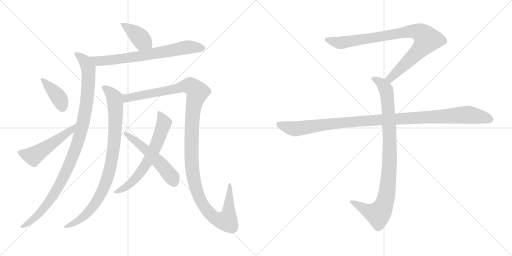
t = 0.00 s
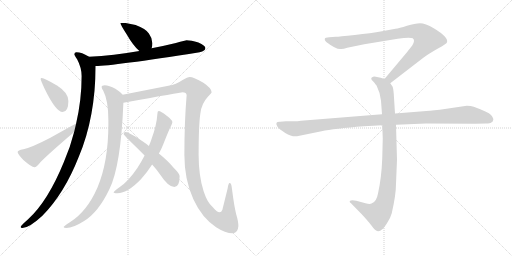
t = 2.13 s
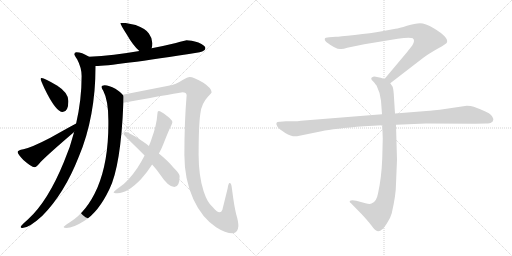
t = 4.27 s
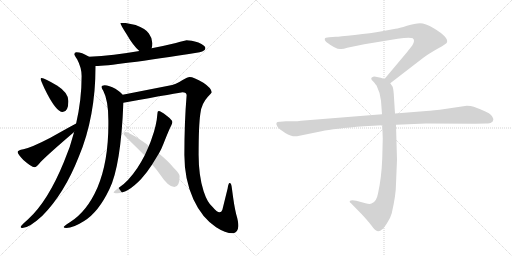
t = 6.40 s
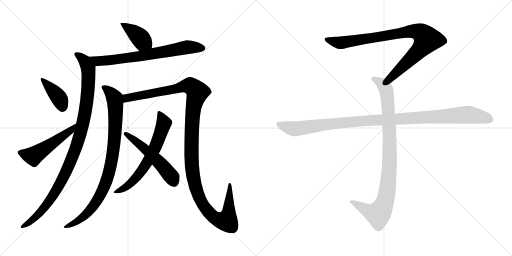
t = 8.53 s
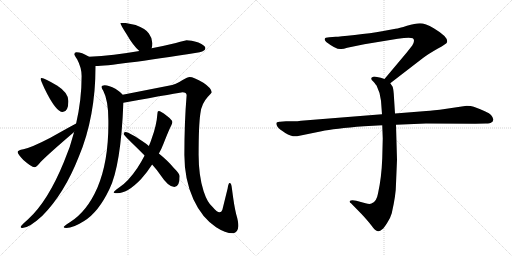
t = 10.67 s

The animated SVG that drew these frames (rendered in a browser with its animation timeline set to each time). Animation: 12 CSS @keyframes rules; one cycle of 10.67 s.

<svg version="1.1" viewBox="0 0 2048 1024" xmlns="http://www.w3.org/2000/svg">
  <g stroke="lightgray" stroke-dasharray="1,1" stroke-width="1" transform="scale(4, 4)">
    <line x1="0" y1="0" x2="256" y2="256"></line>
    <line x1="256" y1="0" x2="0" y2="256"></line>
    <line x1="128" y1="0" x2="128" y2="256"></line>
    <line x1="0" y1="128" x2="256" y2="128"></line>
    <line x1="256" y1="0" x2="512" y2="256"></line>
    <line x1="512" y1="0" x2="256" y2="256"></line>
    <line x1="384" y1="0" x2="384" y2="256"></line>
    <line x1="256" y1="128" x2="512" y2="128"></line>
  </g>
<g transform="scale(1, -1) translate(0, -850)">
   <style type="text/css">
    @keyframes keyframes0 {
      from {
       stroke: black;
       stroke-dashoffset: 402;
       stroke-width: 128;
       }
       57% {
       animation-timing-function: step-end;
       stroke: black;
       stroke-dashoffset: 0;
       stroke-width: 128;
       }
       to {
       stroke: black;
       stroke-width: 1024;
       }
       }
       #make-me-a-hanzi-animation-0 {
         animation: keyframes0 0.577148s both;
         animation-delay: 0.000000s;
         animation-timing-function: linear;
       }
    @keyframes keyframes1 {
      from {
       stroke: black;
       stroke-dashoffset: 710;
       stroke-width: 128;
       }
       70% {
       animation-timing-function: step-end;
       stroke: black;
       stroke-dashoffset: 0;
       stroke-width: 128;
       }
       to {
       stroke: black;
       stroke-width: 1024;
       }
       }
       #make-me-a-hanzi-animation-1 {
         animation: keyframes1 0.827799s both;
         animation-delay: 0.577148s;
         animation-timing-function: linear;
       }
    @keyframes keyframes2 {
      from {
       stroke: black;
       stroke-dashoffset: 1044;
       stroke-width: 128;
       }
       77% {
       animation-timing-function: step-end;
       stroke: black;
       stroke-dashoffset: 0;
       stroke-width: 128;
       }
       to {
       stroke: black;
       stroke-width: 1024;
       }
       }
       #make-me-a-hanzi-animation-2 {
         animation: keyframes2 1.099609s both;
         animation-delay: 1.404947s;
         animation-timing-function: linear;
       }
    @keyframes keyframes3 {
      from {
       stroke: black;
       stroke-dashoffset: 397;
       stroke-width: 128;
       }
       56% {
       animation-timing-function: step-end;
       stroke: black;
       stroke-dashoffset: 0;
       stroke-width: 128;
       }
       to {
       stroke: black;
       stroke-width: 1024;
       }
       }
       #make-me-a-hanzi-animation-3 {
         animation: keyframes3 0.573079s both;
         animation-delay: 2.504556s;
         animation-timing-function: linear;
       }
    @keyframes keyframes4 {
      from {
       stroke: black;
       stroke-dashoffset: 523;
       stroke-width: 128;
       }
       63% {
       animation-timing-function: step-end;
       stroke: black;
       stroke-dashoffset: 0;
       stroke-width: 128;
       }
       to {
       stroke: black;
       stroke-width: 1024;
       }
       }
       #make-me-a-hanzi-animation-4 {
         animation: keyframes4 0.675618s both;
         animation-delay: 3.077635s;
         animation-timing-function: linear;
       }
    @keyframes keyframes5 {
      from {
       stroke: black;
       stroke-dashoffset: 908;
       stroke-width: 128;
       }
       75% {
       animation-timing-function: step-end;
       stroke: black;
       stroke-dashoffset: 0;
       stroke-width: 128;
       }
       to {
       stroke: black;
       stroke-width: 1024;
       }
       }
       #make-me-a-hanzi-animation-5 {
         animation: keyframes5 0.988932s both;
         animation-delay: 3.753253s;
         animation-timing-function: linear;
       }
    @keyframes keyframes6 {
      from {
       stroke: black;
       stroke-dashoffset: 1293;
       stroke-width: 128;
       }
       81% {
       animation-timing-function: step-end;
       stroke: black;
       stroke-dashoffset: 0;
       stroke-width: 128;
       }
       to {
       stroke: black;
       stroke-width: 1024;
       }
       }
       #make-me-a-hanzi-animation-6 {
         animation: keyframes6 1.302246s both;
         animation-delay: 4.742185s;
         animation-timing-function: linear;
       }
    @keyframes keyframes7 {
      from {
       stroke: black;
       stroke-dashoffset: 649;
       stroke-width: 128;
       }
       68% {
       animation-timing-function: step-end;
       stroke: black;
       stroke-dashoffset: 0;
       stroke-width: 128;
       }
       to {
       stroke: black;
       stroke-width: 1024;
       }
       }
       #make-me-a-hanzi-animation-7 {
         animation: keyframes7 0.778158s both;
         animation-delay: 6.044431s;
         animation-timing-function: linear;
       }
    @keyframes keyframes8 {
      from {
       stroke: black;
       stroke-dashoffset: 538;
       stroke-width: 128;
       }
       64% {
       animation-timing-function: step-end;
       stroke: black;
       stroke-dashoffset: 0;
       stroke-width: 128;
       }
       to {
       stroke: black;
       stroke-width: 1024;
       }
       }
       #make-me-a-hanzi-animation-8 {
         animation: keyframes8 0.687826s both;
         animation-delay: 6.822589s;
         animation-timing-function: linear;
       }
    @keyframes keyframes9 {
      from {
       stroke: black;
       stroke-dashoffset: 901;
       stroke-width: 128;
       }
       75% {
       animation-timing-function: step-end;
       stroke: black;
       stroke-dashoffset: 0;
       stroke-width: 128;
       }
       to {
       stroke: black;
       stroke-width: 1024;
       }
       }
       #make-me-a-hanzi-animation-9 {
         animation: keyframes9 0.983236s both;
         animation-delay: 7.510415s;
         animation-timing-function: linear;
       }
    @keyframes keyframes10 {
      from {
       stroke: black;
       stroke-dashoffset: 948;
       stroke-width: 128;
       }
       76% {
       animation-timing-function: step-end;
       stroke: black;
       stroke-dashoffset: 0;
       stroke-width: 128;
       }
       to {
       stroke: black;
       stroke-width: 1024;
       }
       }
       #make-me-a-hanzi-animation-10 {
         animation: keyframes10 1.021484s both;
         animation-delay: 8.493651s;
         animation-timing-function: linear;
       }
    @keyframes keyframes11 {
      from {
       stroke: black;
       stroke-dashoffset: 1108;
       stroke-width: 128;
       }
       78% {
       animation-timing-function: step-end;
       stroke: black;
       stroke-dashoffset: 0;
       stroke-width: 128;
       }
       to {
       stroke: black;
       stroke-width: 1024;
       }
       }
       #make-me-a-hanzi-animation-11 {
         animation: keyframes11 1.151693s both;
         animation-delay: 9.515135s;
         animation-timing-function: linear;
       }
</style>
<path d="M 502.5 758.5 L 481.5 758.5 Q 481.5 752.5 506.5 713.5 Q 533.5 666.5 557.5 646.5 C 580.5 626.5 598.5 628.5 606.5 657.5 Q 609.5 665.5 609.5 677.5 Q 609.5 697.5 595.5 716.5 Q 583.5 735.5 542.5 750.5 L 502.5 758.5 Z" fill="lightgray"></path> 
<path d="M 557.5 646.5 Q 454.5 628.5 356.5 623.5 C 326.5 621.5 352.5 585.5 382.5 586.5 Q 448.5 586.5 798.5 641.5 Q 821.5 646.5 821.5 658.5 Q 821.5 668.5 793.5 680.5 Q 763.5 689.5 746.5 689.5 Q 742.5 689.5 703.5 678.5 Q 654.5 666.5 606.5 657.5 L 557.5 646.5 Z" fill="lightgray"></path> 
<path d="M 356.5 623.5 L 354.5 624.5 Q 327.5 641.5 305.5 641.5 Q 297.5 641.5 297.5 633.5 Q 297.5 629.5 308.5 613.5 Q 326.5 579.5 326.5 546.5 Q 326.5 451.5 304.5 356.5 L 296.5 322.5 Q 281.5 262.5 255.5 202.5 Q 191.5 45.5 112.5 -26.5 Q 82.5 -52.5 82.5 -57.5 Q 82.5 -61.5 89.5 -61.5 Q 116.5 -61.5 169.5 -12.5 Q 257.5 76.5 315.5 224.5 Q 381.5 380.5 382.5 586.5 C 382.5 609.5 382.5 609.5 356.5 623.5 Z" fill="lightgray"></path> 
<path d="M 166.5 538.5 Q 162.5 538.5 162.5 534.5 Q 162.5 529.5 178.5 495.5 Q 223.5 402.5 250.5 402.5 Q 273.5 402.5 273.5 446.5 Q 273.5 479.5 229.5 507.5 Q 177.5 538.5 166.5 538.5 Z" fill="lightgray"></path> 
<path d="M 304.5 356.5 Q 274.5 340.5 201.5 299.5 Q 126.5 260.5 93.5 253.5 Q 70.5 249.5 70.5 242.5 Q 70.5 234.5 93.5 210.5 Q 126.5 181.5 137.5 181.5 Q 146.5 181.5 161.5 201.5 Q 192.5 233.5 296.5 322.5 C 319.5 342.5 330.5 370.5 304.5 356.5 Z" fill="lightgray"></path> 
<path d="M 418.5 509.5 Q 406.5 509.5 406.5 502.5 Q 406.5 497.5 413.5 486.5 Q 433.5 448.5 433.5 368.5 L 433.5 353.5 Q 433.5 203.5 389.5 99.5 Q 347.5 3.5 279.5 -38.5 Q 254.5 -54.5 254.5 -57.5 Q 254.5 -60.5 265.5 -61.5 Q 292.5 -61.5 336.5 -33.5 Q 393.5 1.5 437.5 93.5 Q 483.5 186.5 493.5 439.5 C 494.5 467.5 494.5 467.5 490.5 471.5 Q 483.5 481.5 461.5 495.5 Q 436.5 509.5 418.5 509.5 Z" fill="lightgray"></path> 
<path d="M 493.5 439.5 Q 725.5 481.5 729.5 481.5 Q 746.5 481.5 746.5 469.5 Q 737.5 363.5 737.5 230.5 Q 737.5 132.5 773.5 53.5 Q 807.5 -20.5 864.5 -58.5 Q 901.5 -82.5 930.5 -82.5 Q 951.5 -82.5 953.5 -53.5 Q 953.5 -35.5 944.5 -5.5 Q 936.5 26.5 927.5 97.5 Q 925.5 118.5 918.5 118.5 Q 913.5 118.5 910.5 96.5 L 889.5 11.5 Q 885.5 1.5 878.5 1.5 Q 867.5 1.5 850.5 22.5 Q 829.5 39.5 814.5 85.5 Q 794.5 147.5 794.5 230.5 Q 794.5 350.5 801.5 396.5 Q 805.5 435.5 831.5 463.5 Q 846.5 478.5 846.5 481.5 Q 846.5 497.5 813.5 519.5 Q 774.5 542.5 758.5 542.5 Q 750.5 542.5 730.5 530.5 Q 704.5 512.5 673.5 507.5 L 490.5 471.5 C 461.5 465.5 463.5 434.5 493.5 439.5 Z" fill="lightgray"></path> 
<path d="M 634.5 406.5 Q 629.5 406.5 629.5 394.5 Q 626.5 349.5 606.5 295.5 Q 602.5 282.5 595.5 266.5 L 578.5 228.5 Q 565.5 203.5 549.5 178.5 Q 511.5 122.5 476.5 100.5 Q 454.5 84.5 454.5 81.5 Q 454.5 77.5 469.5 77.5 Q 510.5 77.5 564.5 134.5 Q 589.5 162.5 608.5 192.5 L 635.5 236.5 Q 645.5 253.5 653.5 274.5 Q 677.5 335.5 685.5 349.5 Q 689.5 358.5 689.5 362.5 Q 689.5 370.5 665.5 388.5 Q 643.5 406.5 634.5 406.5 Z" fill="lightgray"></path> 
<path d="M 595.5 266.5 Q 591.5 270.5 584.5 275.5 Q 516.5 322.5 502.5 322.5 Q 494.5 322.5 494.5 314.5 Q 494.5 310.5 550.5 256.5 L 578.5 228.5 L 608.5 192.5 Q 628.5 170.5 642.5 149.5 Q 673.5 102.5 697.5 102.5 Q 718.5 102.5 718.5 146.5 Q 718.5 155.5 694.5 179.5 Q 673.5 205.5 635.5 236.5 L 595.5 266.5 Z" fill="lightgray"></path> 
<path d="M 1561.0 517.0 L 1692.0 618.0 Q 1713.0 634.0 1750.0 655.0 Q 1788.0 676.0 1788.0 681.0 Q 1795.0 701.0 1735.0 737.0 Q 1701.0 757.0 1680.0 757.0 Q 1660.0 757.0 1628.0 747.0 Q 1596.0 737.0 1582.0 735.0 L 1528.0 725.0 Q 1484.0 717.0 1419.0 710.0 Q 1355.0 703.0 1343.0 703.0 L 1317.0 701.0 Q 1299.0 701.0 1299.0 694.0 Q 1297.0 690.0 1305.0 682.0 Q 1347.0 650.0 1365.0 654.0 Q 1374.0 654.0 1389.0 659.0 L 1457.0 673.0 L 1591.0 695.0 Q 1638.0 702.0 1651.0 697.0 Q 1662.0 689.0 1649.0 668.0 L 1627.0 640.0 L 1538.0 534.0 C 1519.0 511.0 1537.0 499.0 1561.0 517.0 Z" fill="lightgray"></path> 
<path d="M 1529.0 349.0 L 1531.0 296.0 L 1529.0 217.0 Q 1526.0 138.0 1512.0 76.0 Q 1506.0 42.0 1486.0 36.0 Q 1479.0 32.0 1462.0 37.0 L 1425.0 47.0 Q 1405.0 51.0 1399.0 46.0 Q 1397.0 41.0 1404.0 37.0 L 1447.0 -7.0 Q 1472.0 -34.0 1485.0 -51.0 Q 1498.0 -68.0 1503.0 -71.0 Q 1515.0 -81.0 1529.0 -67.0 Q 1536.0 -62.0 1549.0 -41.0 Q 1561.0 -24.0 1567.0 -3.0 Q 1584.0 71.0 1584.0 115.0 L 1588.0 211.0 L 1584.0 351.0 L 1580.0 396.0 L 1575.0 475.0 Q 1573.0 498.0 1570.0 504.0 L 1561.0 517.0 C 1554.0 529.0 1554.0 529.0 1538.0 534.0 L 1523.0 539.0 L 1503.0 543.0 Q 1493.0 545.0 1489.0 541.0 Q 1485.0 540.0 1485.0 535.0 Q 1485.0 530.0 1493.0 524.0 Q 1505.0 510.0 1507.0 506.0 Q 1522.0 476.0 1524.0 447.0 L 1528.0 393.0 L 1529.0 349.0 Z" fill="lightgray"></path> 
<path d="M 1528.0 393.0 L 1204.0 367.0 Q 1190.0 365.0 1174.0 365.0 L 1144.0 365.0 L 1120.0 363.0 Q 1097.0 364.0 1110.0 343.0 Q 1116.0 334.0 1141.0 318.0 Q 1167.0 302.0 1188.0 305.0 L 1286.0 325.0 Q 1336.0 336.0 1456.0 345.0 L 1529.0 349.0 L 1584.0 351.0 L 1704.0 356.0 L 1901.0 355.0 L 1944.0 356.0 Q 1961.0 356.0 1965.0 360.0 Q 1971.0 362.0 1973.0 370.0 Q 1975.0 377.0 1964.0 390.0 Q 1953.0 402.0 1895.0 423.0 Q 1884.0 427.0 1867.0 427.0 L 1759.0 411.0 Q 1714.0 406.0 1693.0 405.0 L 1580.0 396.0 L 1528.0 393.0 Z" fill="lightgray"></path> 
      <clipPath id="make-me-a-hanzi-clip-0">
      <path d="M 502.5 758.5 L 481.5 758.5 Q 481.5 752.5 506.5 713.5 Q 533.5 666.5 557.5 646.5 C 580.5 626.5 598.5 628.5 606.5 657.5 Q 609.5 665.5 609.5 677.5 Q 609.5 697.5 595.5 716.5 Q 583.5 735.5 542.5 750.5 L 502.5 758.5 Z" fill="lightgray"></path>
      </clipPath>
      <path clip-path="url(#make-me-a-hanzi-clip-0)" d="M 486.5 757.5 L 540.5 718.5 L 598.5 664.5 " fill="none" id="make-me-a-hanzi-animation-0" stroke-dasharray="274 548" stroke-linecap="round"></path>

      <clipPath id="make-me-a-hanzi-clip-1">
      <path d="M 557.5 646.5 Q 454.5 628.5 356.5 623.5 C 326.5 621.5 352.5 585.5 382.5 586.5 Q 448.5 586.5 798.5 641.5 Q 821.5 646.5 821.5 658.5 Q 821.5 668.5 793.5 680.5 Q 763.5 689.5 746.5 689.5 Q 742.5 689.5 703.5 678.5 Q 654.5 666.5 606.5 657.5 L 557.5 646.5 Z" fill="lightgray"></path>
      </clipPath>
      <path clip-path="url(#make-me-a-hanzi-clip-1)" d="M 364.5 619.5 L 391.5 606.5 L 450.5 610.5 L 584.5 629.5 L 739.5 660.5 L 810.5 657.5 " fill="none" id="make-me-a-hanzi-animation-1" stroke-dasharray="582 1164" stroke-linecap="round"></path>

      <clipPath id="make-me-a-hanzi-clip-2">
      <path d="M 356.5 623.5 L 354.5 624.5 Q 327.5 641.5 305.5 641.5 Q 297.5 641.5 297.5 633.5 Q 297.5 629.5 308.5 613.5 Q 326.5 579.5 326.5 546.5 Q 326.5 451.5 304.5 356.5 L 296.5 322.5 Q 281.5 262.5 255.5 202.5 Q 191.5 45.5 112.5 -26.5 Q 82.5 -52.5 82.5 -57.5 Q 82.5 -61.5 89.5 -61.5 Q 116.5 -61.5 169.5 -12.5 Q 257.5 76.5 315.5 224.5 Q 381.5 380.5 382.5 586.5 C 382.5 609.5 382.5 609.5 356.5 623.5 Z" fill="lightgray"></path>
      </clipPath>
      <path clip-path="url(#make-me-a-hanzi-clip-2)" d="M 306.5 632.5 L 336.5 608.5 L 353.5 576.5 L 354.5 561.5 L 341.5 405.5 L 314.5 292.5 L 278.5 193.5 L 221.5 82.5 L 152.5 -10.5 L 87.5 -56.5 " fill="none" id="make-me-a-hanzi-animation-2" stroke-dasharray="916 1832" stroke-linecap="round"></path>

      <clipPath id="make-me-a-hanzi-clip-3">
      <path d="M 166.5 538.5 Q 162.5 538.5 162.5 534.5 Q 162.5 529.5 178.5 495.5 Q 223.5 402.5 250.5 402.5 Q 273.5 402.5 273.5 446.5 Q 273.5 479.5 229.5 507.5 Q 177.5 538.5 166.5 538.5 Z" fill="lightgray"></path>
      </clipPath>
      <path clip-path="url(#make-me-a-hanzi-clip-3)" d="M 168.5 532.5 L 235.5 459.5 L 250.5 420.5 " fill="none" id="make-me-a-hanzi-animation-3" stroke-dasharray="269 538" stroke-linecap="round"></path>

      <clipPath id="make-me-a-hanzi-clip-4">
      <path d="M 304.5 356.5 Q 274.5 340.5 201.5 299.5 Q 126.5 260.5 93.5 253.5 Q 70.5 249.5 70.5 242.5 Q 70.5 234.5 93.5 210.5 Q 126.5 181.5 137.5 181.5 Q 146.5 181.5 161.5 201.5 Q 192.5 233.5 296.5 322.5 C 319.5 342.5 330.5 370.5 304.5 356.5 Z" fill="lightgray"></path>
      </clipPath>
      <path clip-path="url(#make-me-a-hanzi-clip-4)" d="M 78.5 241.5 L 120.5 227.5 L 138.5 229.5 L 261.5 312.5 L 302.5 351.5 " fill="none" id="make-me-a-hanzi-animation-4" stroke-dasharray="395 790" stroke-linecap="round"></path>

      <clipPath id="make-me-a-hanzi-clip-5">
      <path d="M 418.5 509.5 Q 406.5 509.5 406.5 502.5 Q 406.5 497.5 413.5 486.5 Q 433.5 448.5 433.5 368.5 L 433.5 353.5 Q 433.5 203.5 389.5 99.5 Q 347.5 3.5 279.5 -38.5 Q 254.5 -54.5 254.5 -57.5 Q 254.5 -60.5 265.5 -61.5 Q 292.5 -61.5 336.5 -33.5 Q 393.5 1.5 437.5 93.5 Q 483.5 186.5 493.5 439.5 C 494.5 467.5 494.5 467.5 490.5 471.5 Q 483.5 481.5 461.5 495.5 Q 436.5 509.5 418.5 509.5 Z" fill="lightgray"></path>
      </clipPath>
      <path clip-path="url(#make-me-a-hanzi-clip-5)" d="M 415.5 501.5 L 458.5 457.5 L 462.5 429.5 L 457.5 288.5 L 435.5 156.5 L 413.5 95.5 L 358.5 7.5 L 321.5 -27.5 L 260.5 -57.5 " fill="none" id="make-me-a-hanzi-animation-5" stroke-dasharray="780 1560" stroke-linecap="round"></path>

      <clipPath id="make-me-a-hanzi-clip-6">
      <path d="M 493.5 439.5 Q 725.5 481.5 729.5 481.5 Q 746.5 481.5 746.5 469.5 Q 737.5 363.5 737.5 230.5 Q 737.5 132.5 773.5 53.5 Q 807.5 -20.5 864.5 -58.5 Q 901.5 -82.5 930.5 -82.5 Q 951.5 -82.5 953.5 -53.5 Q 953.5 -35.5 944.5 -5.5 Q 936.5 26.5 927.5 97.5 Q 925.5 118.5 918.5 118.5 Q 913.5 118.5 910.5 96.5 L 889.5 11.5 Q 885.5 1.5 878.5 1.5 Q 867.5 1.5 850.5 22.5 Q 829.5 39.5 814.5 85.5 Q 794.5 147.5 794.5 230.5 Q 794.5 350.5 801.5 396.5 Q 805.5 435.5 831.5 463.5 Q 846.5 478.5 846.5 481.5 Q 846.5 497.5 813.5 519.5 Q 774.5 542.5 758.5 542.5 Q 750.5 542.5 730.5 530.5 Q 704.5 512.5 673.5 507.5 L 490.5 471.5 C 461.5 465.5 463.5 434.5 493.5 439.5 Z" fill="lightgray"></path>
      </clipPath>
      <path clip-path="url(#make-me-a-hanzi-clip-6)" d="M 499.5 466.5 L 509.5 456.5 L 753.5 508.5 L 772.5 500.5 L 789.5 482.5 L 773.5 416.5 L 766.5 323.5 L 771.5 149.5 L 788.5 82.5 L 811.5 31.5 L 845.5 -9.5 L 876.5 -29.5 L 906.5 -32.5 L 915.5 4.5 L 919.5 113.5 " fill="none" id="make-me-a-hanzi-animation-6" stroke-dasharray="1165 2330" stroke-linecap="round"></path>

      <clipPath id="make-me-a-hanzi-clip-7">
      <path d="M 634.5 406.5 Q 629.5 406.5 629.5 394.5 Q 626.5 349.5 606.5 295.5 Q 602.5 282.5 595.5 266.5 L 578.5 228.5 Q 565.5 203.5 549.5 178.5 Q 511.5 122.5 476.5 100.5 Q 454.5 84.5 454.5 81.5 Q 454.5 77.5 469.5 77.5 Q 510.5 77.5 564.5 134.5 Q 589.5 162.5 608.5 192.5 L 635.5 236.5 Q 645.5 253.5 653.5 274.5 Q 677.5 335.5 685.5 349.5 Q 689.5 358.5 689.5 362.5 Q 689.5 370.5 665.5 388.5 Q 643.5 406.5 634.5 406.5 Z" fill="lightgray"></path>
      </clipPath>
      <path clip-path="url(#make-me-a-hanzi-clip-7)" d="M 636.5 398.5 L 654.5 355.5 L 627.5 277.5 L 593.5 209.5 L 531.5 124.5 L 506.5 103.5 L 462.5 80.5 " fill="none" id="make-me-a-hanzi-animation-7" stroke-dasharray="521 1042" stroke-linecap="round"></path>

      <clipPath id="make-me-a-hanzi-clip-8">
      <path d="M 595.5 266.5 Q 591.5 270.5 584.5 275.5 Q 516.5 322.5 502.5 322.5 Q 494.5 322.5 494.5 314.5 Q 494.5 310.5 550.5 256.5 L 578.5 228.5 L 608.5 192.5 Q 628.5 170.5 642.5 149.5 Q 673.5 102.5 697.5 102.5 Q 718.5 102.5 718.5 146.5 Q 718.5 155.5 694.5 179.5 Q 673.5 205.5 635.5 236.5 L 595.5 266.5 Z" fill="lightgray"></path>
      </clipPath>
      <path clip-path="url(#make-me-a-hanzi-clip-8)" d="M 500.5 316.5 L 565.5 269.5 L 636.5 201.5 L 688.5 140.5 L 697.5 119.5 " fill="none" id="make-me-a-hanzi-animation-8" stroke-dasharray="410 820" stroke-linecap="round"></path>

      <clipPath id="make-me-a-hanzi-clip-9">
      <path d="M 1561.0 517.0 L 1692.0 618.0 Q 1713.0 634.0 1750.0 655.0 Q 1788.0 676.0 1788.0 681.0 Q 1795.0 701.0 1735.0 737.0 Q 1701.0 757.0 1680.0 757.0 Q 1660.0 757.0 1628.0 747.0 Q 1596.0 737.0 1582.0 735.0 L 1528.0 725.0 Q 1484.0 717.0 1419.0 710.0 Q 1355.0 703.0 1343.0 703.0 L 1317.0 701.0 Q 1299.0 701.0 1299.0 694.0 Q 1297.0 690.0 1305.0 682.0 Q 1347.0 650.0 1365.0 654.0 Q 1374.0 654.0 1389.0 659.0 L 1457.0 673.0 L 1591.0 695.0 Q 1638.0 702.0 1651.0 697.0 Q 1662.0 689.0 1649.0 668.0 L 1627.0 640.0 L 1538.0 534.0 C 1519.0 511.0 1537.0 499.0 1561.0 517.0 Z" fill="lightgray"></path>
      </clipPath>
      <path clip-path="url(#make-me-a-hanzi-clip-9)" d="M 1308.0 691.0 L 1367.0 679.0 L 1625.0 723.0 L 1656.0 726.0 L 1687.0 716.0 L 1708.0 692.0 L 1695.0 670.0 L 1580.0 554.0 L 1561.0 537.0 L 1548.0 536.0 " fill="none" id="make-me-a-hanzi-animation-9" stroke-dasharray="773 1546" stroke-linecap="round"></path>

      <clipPath id="make-me-a-hanzi-clip-10">
      <path d="M 1529.0 349.0 L 1531.0 296.0 L 1529.0 217.0 Q 1526.0 138.0 1512.0 76.0 Q 1506.0 42.0 1486.0 36.0 Q 1479.0 32.0 1462.0 37.0 L 1425.0 47.0 Q 1405.0 51.0 1399.0 46.0 Q 1397.0 41.0 1404.0 37.0 L 1447.0 -7.0 Q 1472.0 -34.0 1485.0 -51.0 Q 1498.0 -68.0 1503.0 -71.0 Q 1515.0 -81.0 1529.0 -67.0 Q 1536.0 -62.0 1549.0 -41.0 Q 1561.0 -24.0 1567.0 -3.0 Q 1584.0 71.0 1584.0 115.0 L 1588.0 211.0 L 1584.0 351.0 L 1580.0 396.0 L 1575.0 475.0 Q 1573.0 498.0 1570.0 504.0 L 1561.0 517.0 C 1554.0 529.0 1554.0 529.0 1538.0 534.0 L 1523.0 539.0 L 1503.0 543.0 Q 1493.0 545.0 1489.0 541.0 Q 1485.0 540.0 1485.0 535.0 Q 1485.0 530.0 1493.0 524.0 Q 1505.0 510.0 1507.0 506.0 Q 1522.0 476.0 1524.0 447.0 L 1528.0 393.0 L 1529.0 349.0 Z" fill="lightgray"></path>
      </clipPath>
      <path clip-path="url(#make-me-a-hanzi-clip-10)" d="M 1494.0 533.0 L 1524.0 518.0 L 1540.0 500.0 L 1551.0 450.0 L 1559.0 218.0 L 1547.0 75.0 L 1529.0 15.0 L 1510.0 -6.0 L 1473.0 5.0 L 1405.0 43.0 " fill="none" id="make-me-a-hanzi-animation-10" stroke-dasharray="820 1640" stroke-linecap="round"></path>

      <clipPath id="make-me-a-hanzi-clip-11">
      <path d="M 1528.0 393.0 L 1204.0 367.0 Q 1190.0 365.0 1174.0 365.0 L 1144.0 365.0 L 1120.0 363.0 Q 1097.0 364.0 1110.0 343.0 Q 1116.0 334.0 1141.0 318.0 Q 1167.0 302.0 1188.0 305.0 L 1286.0 325.0 Q 1336.0 336.0 1456.0 345.0 L 1529.0 349.0 L 1584.0 351.0 L 1704.0 356.0 L 1901.0 355.0 L 1944.0 356.0 Q 1961.0 356.0 1965.0 360.0 Q 1971.0 362.0 1973.0 370.0 Q 1975.0 377.0 1964.0 390.0 Q 1953.0 402.0 1895.0 423.0 Q 1884.0 427.0 1867.0 427.0 L 1759.0 411.0 Q 1714.0 406.0 1693.0 405.0 L 1580.0 396.0 L 1528.0 393.0 Z" fill="lightgray"></path>
      </clipPath>
      <path clip-path="url(#make-me-a-hanzi-clip-11)" d="M 1116.0 353.0 L 1146.0 341.0 L 1189.0 335.0 L 1429.0 365.0 L 1863.0 391.0 L 1930.0 382.0 L 1960.0 372.0 " fill="none" id="make-me-a-hanzi-animation-11" stroke-dasharray="980 1960" stroke-linecap="round"></path>

</g>
</svg>
